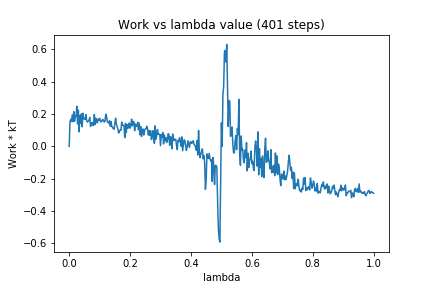

The table this chart was drawn from, first rows:
0, 0.0
1, 0.1524
2, 0.1674
3, 0.1541
4, 0.1947
5, 0.1529
6, 0.2146
7, 0.1553
8, 0.1897
9, 0.184
10, 0.2477
11, 0.1391
12, 0.2236
13, 0.08976
14, 0.1918
15, 0.1421
16, 0.2013
17, 0.1211
18, 0.205
19, 0.1707
20, 0.1726
21, 0.1677
22, 0.1965
23, 0.1568
24, 0.1503
25, 0.1561
26, 0.162
27, 0.1787
28, 0.123
29, 0.1408
30, 0.1481
31, 0.129
32, 0.1318
33, 0.1973
34, 0.134
35, 0.1748
36, 0.1481
37, 0.1461
38, 0.169
39, 0.1617
40, 0.1735
41, 0.1558
42, 0.151
43, 0.1585
44, 0.1672
45, 0.1607
46, 0.1504
47, 0.1561
48, 0.1989
49, 0.1888
50, 0.1531
51, 0.1484
52, 0.1432
53, 0.1587
54, 0.1247
55, 0.1536
56, 0.123
57, 0.1169
58, 0.109
59, 0.1061
60, 0.1448
... 340 more rows
